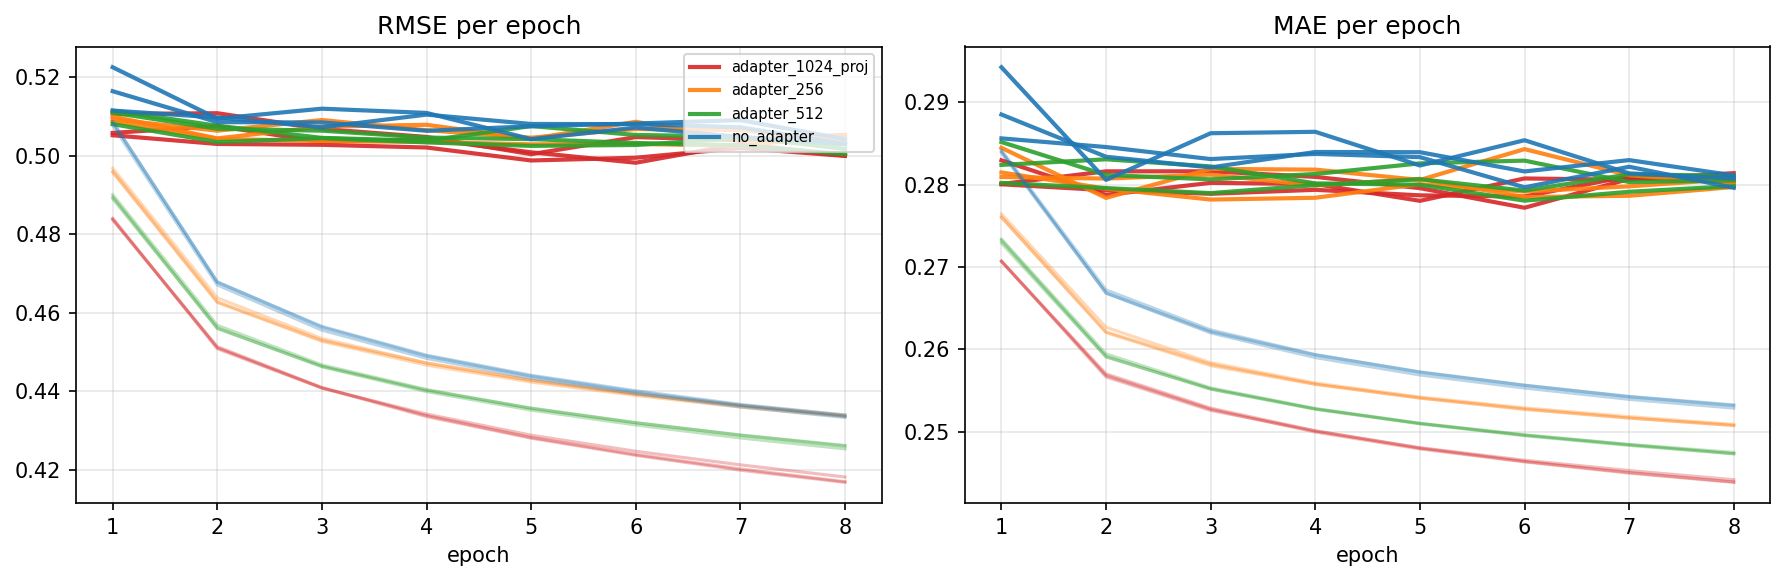

Source data for this figure (header and first rows):
arm, seed, epoch, train_rmse, train_mae, val_rmse, val_mae, val_within_gene_spearman, val_n_genes_eligible, grad_norm_mean, param_norm, wallclock_seconds, per_org_val_rmse_json
no_adapter, 0, 1, 0.5077, 0.2839, 0.5164, 0.2885, 0.03495, 13746, 0.1047, 19.06, 49.47, {"ANA3":0.7474967628,"BFirm":0.509994592…
no_adapter, 0, 2, 0.4671, 0.2668, 0.5085, 0.2834, 0.03801, 13746, 0.09135, 24.86, 49.23, {"ANA3":0.7442698078,"BFirm":0.502000421…
no_adapter, 0, 3, 0.4556, 0.262, 0.5085, 0.2821, 0.03977, 13746, 0.08112, 29.51, 50.16, {"ANA3":0.7412486855,"BFirm":0.499212388…
no_adapter, 0, 4, 0.4484, 0.259, 0.5063, 0.284, 0.04391, 13746, 0.07542, 33.54, 49.43, {"ANA3":0.7433223036,"BFirm":0.498518411…
no_adapter, 0, 5, 0.4433, 0.2569, 0.5075, 0.2839, 0.04544, 13746, 0.07151, 37.17, 50.93, {"ANA3":0.7356242544,"BFirm":0.504613309…
no_adapter, 0, 6, 0.4394, 0.2553, 0.5082, 0.2816, 0.04445, 13746, 0.06804, 40.54, 50.69, {"ANA3":0.7426109273,"BFirm":0.500016683…
no_adapter, 0, 7, 0.436, 0.2539, 0.5091, 0.283, 0.04535, 13746, 0.06565, 43.64, 49.37, {"ANA3":0.7505185703,"BFirm":0.498437863…
no_adapter, 0, 8, 0.4333, 0.2529, 0.5042, 0.2811, 0.04354, 13746, 0.06353, 46.57, 49.03, {"ANA3":0.7362160772,"BFirm":0.499032538…
no_adapter, 1, 1, 0.5085, 0.2842, 0.5225, 0.2942, 0.03819, 13746, 0.1046, 18.8, 49.24, {"ANA3":0.7669062187,"BFirm":0.515044727…
no_adapter, 1, 2, 0.4679, 0.2672, 0.5094, 0.2806, 0.04098, 13746, 0.09029, 24.72, 49.25, {"ANA3":0.7380743922,"BFirm":0.506082173…
no_adapter, 1, 3, 0.4563, 0.2624, 0.512, 0.2862, 0.04102, 13746, 0.08214, 29.38, 49.56, {"ANA3":0.75180063,"BFirm":0.5003401383,…
no_adapter, 1, 4, 0.449, 0.2594, 0.5109, 0.2864, 0.0435, 13746, 0.07601, 33.49, 49.31, {"ANA3":0.7486297351,"BFirm":0.499970468…
no_adapter, 1, 5, 0.4438, 0.2572, 0.5042, 0.2823, 0.0426, 13746, 0.07232, 37.15, 49.63, {"ANA3":0.7388589316,"BFirm":0.496320726…
no_adapter, 1, 6, 0.4398, 0.2556, 0.5072, 0.2854, 0.04464, 13746, 0.0695, 40.54, 49.54, {"ANA3":0.7420933009,"BFirm":0.498154967…
no_adapter, 1, 7, 0.4364, 0.2542, 0.5048, 0.2814, 0.04285, 13746, 0.06685, 43.69, 49.76, {"ANA3":0.7356046756,"BFirm":0.500134027…
no_adapter, 1, 8, 0.4337, 0.2532, 0.503, 0.2807, 0.04315, 13746, 0.06468, 46.64, 49.56, {"ANA3":0.7393285465,"BFirm":0.493844275…
no_adapter, 2, 1, 0.5087, 0.284, 0.5115, 0.2856, 0.03566, 13746, 0.1026, 19.01, 48.9, {"ANA3":0.7437116349,"BFirm":0.502228335…
no_adapter, 2, 2, 0.4678, 0.2668, 0.5097, 0.2846, 0.0386, 13746, 0.08854, 24.82, 49.55, {"ANA3":0.7435159389,"BFirm":0.500843423…
no_adapter, 2, 3, 0.4565, 0.2622, 0.5072, 0.2831, 0.03809, 13746, 0.07971, 29.43, 49.64, {"ANA3":0.7324901703,"BFirm":0.504858140…
no_adapter, 2, 4, 0.4492, 0.2593, 0.5105, 0.2837, 0.0432, 13746, 0.07397, 33.51, 49.79, {"ANA3":0.7552738052,"BFirm":0.500659999…
no_adapter, 2, 5, 0.4441, 0.2573, 0.5081, 0.2833, 0.04251, 13746, 0.07091, 37.12, 49.64, {"ANA3":0.751009831,"BFirm":0.4978662889…
no_adapter, 2, 6, 0.4401, 0.2556, 0.508, 0.2797, 0.04298, 13746, 0.06755, 40.46, 49.68, {"ANA3":0.7442397544,"BFirm":0.505000756…
no_adapter, 2, 7, 0.4367, 0.2543, 0.5072, 0.2822, 0.04324, 13746, 0.06479, 43.57, 49.36, {"ANA3":0.7446332196,"BFirm":0.497957790…
no_adapter, 2, 8, 0.434, 0.2533, 0.503, 0.2796, 0.04231, 13746, 0.06301, 46.49, 49.78, {"ANA3":0.7371515159,"BFirm":0.498284612…
adapter_256, 0, 1, 0.496, 0.2761, 0.5087, 0.2815, 0.03496, 13746, 0.05361, 14.27, 57.15, {"ANA3":0.7413099059,"BFirm":0.492864739…
adapter_256, 0, 2, 0.4627, 0.262, 0.5043, 0.2795, 0.03595, 13746, 0.0473, 18.84, 57.99, {"ANA3":0.7326391296,"BFirm":0.493478058…
adapter_256, 0, 3, 0.4529, 0.258, 0.5037, 0.2782, 0.03908, 13746, 0.04475, 22.6, 58.07, {"ANA3":0.733823534,"BFirm":0.4898375036…
adapter_256, 0, 4, 0.4472, 0.2557, 0.5035, 0.2784, 0.03758, 13746, 0.04362, 25.81, 57.94, {"ANA3":0.7264962976,"BFirm":0.496336219…
adapter_256, 0, 5, 0.4427, 0.2541, 0.5029, 0.2801, 0.03258, 13746, 0.04245, 28.69, 57.96, {"ANA3":0.7279880331,"BFirm":0.494605401…
adapter_256, 0, 6, 0.4392, 0.2527, 0.503, 0.2792, 0.04152, 13746, 0.04119, 31.31, 58.1, {"ANA3":0.7309615251,"BFirm":0.493680878…
adapter_256, 0, 7, 0.4363, 0.2517, 0.5025, 0.2798, 0.0386, 13746, 0.04121, 33.74, 58.23, {"ANA3":0.7308728219,"BFirm":0.494673109…
adapter_256, 0, 8, 0.4338, 0.2508, 0.5052, 0.2807, 0.04439, 13746, 0.04052, 35.99, 58.26, {"ANA3":0.7373981929,"BFirm":0.496141298…
adapter_256, 1, 1, 0.4957, 0.276, 0.51, 0.2845, 0.03851, 13746, 0.053, 14.29, 58.22, {"ANA3":0.7411807791,"BFirm":0.499705047…
adapter_256, 1, 2, 0.4626, 0.2621, 0.5044, 0.2784, 0.0394, 13746, 0.04603, 18.86, 58.01, {"ANA3":0.7336581898,"BFirm":0.496008569…
adapter_256, 1, 3, 0.4527, 0.2582, 0.5074, 0.2819, 0.03604, 13746, 0.04333, 22.56, 57.48, {"ANA3":0.7406524656,"BFirm":0.497017049…
adapter_256, 1, 4, 0.4466, 0.2558, 0.5079, 0.2818, 0.03994, 13746, 0.04262, 25.76, 57.46, {"ANA3":0.7371957514,"BFirm":0.500091023…
adapter_256, 1, 5, 0.4424, 0.2541, 0.5043, 0.2806, 0.04187, 13746, 0.04163, 28.63, 57.73, {"ANA3":0.7359505103,"BFirm":0.491882260…
adapter_256, 1, 6, 0.4389, 0.2528, 0.5086, 0.2843, 0.04086, 13746, 0.04108, 31.22, 58.17, {"ANA3":0.732203414,"BFirm":0.4964323634…
adapter_256, 1, 7, 0.4359, 0.2517, 0.5039, 0.2811, 0.0423, 13746, 0.0402, 33.61, 58.33, {"ANA3":0.732089658,"BFirm":0.4947354846…
adapter_256, 1, 8, 0.4335, 0.2508, 0.503, 0.2802, 0.04228, 13746, 0.03995, 35.8, 58.06, {"ANA3":0.7396604057,"BFirm":0.487928667…
adapter_256, 2, 1, 0.4968, 0.2764, 0.5093, 0.2809, 0.03582, 13746, 0.05391, 14.15, 57.18, {"ANA3":0.7390898681,"BFirm":0.497367277…
adapter_256, 2, 2, 0.4638, 0.2627, 0.5064, 0.2807, 0.03733, 13746, 0.04703, 18.85, 57.35, {"ANA3":0.7378389841,"BFirm":0.494527716…
adapter_256, 2, 3, 0.4534, 0.2584, 0.5091, 0.2812, 0.03606, 13746, 0.0447, 22.58, 57.31, {"ANA3":0.7393643861,"BFirm":0.501294682…
adapter_256, 2, 4, 0.4472, 0.2559, 0.5065, 0.2799, 0.0351, 13746, 0.04299, 25.81, 58.38, {"ANA3":0.7429369075,"BFirm":0.495050601…
adapter_256, 2, 5, 0.4429, 0.2542, 0.5046, 0.2807, 0.03992, 13746, 0.04274, 28.67, 61.46, {"ANA3":0.7400266279,"BFirm":0.492231075…
adapter_256, 2, 6, 0.4394, 0.2529, 0.5068, 0.2785, 0.03923, 13746, 0.04181, 31.31, 58.54, {"ANA3":0.7379846793,"BFirm":0.50066909,…
adapter_256, 2, 7, 0.4365, 0.2518, 0.5065, 0.2786, 0.03763, 13746, 0.04122, 33.7, 58.47, {"ANA3":0.7388350412,"BFirm":0.501012441…
adapter_256, 2, 8, 0.4339, 0.2509, 0.5037, 0.2797, 0.04212, 13746, 0.04058, 35.91, 58.57, {"ANA3":0.7321724831,"BFirm":0.496622923…
adapter_512, 0, 1, 0.4895, 0.2732, 0.508, 0.2802, 0.03701, 13746, 0.052, 15.95, 61.7, {"ANA3":0.7364573104,"BFirm":0.498641924…
adapter_512, 0, 2, 0.456, 0.2591, 0.5035, 0.2796, 0.03793, 13746, 0.04442, 21.25, 61.51, {"ANA3":0.731856811,"BFirm":0.4916630714…
adapter_512, 0, 3, 0.4463, 0.2552, 0.5045, 0.279, 0.0395, 13746, 0.0421, 25.47, 61.99, {"ANA3":0.7303473138,"BFirm":0.495344994…
adapter_512, 0, 4, 0.4403, 0.2528, 0.5034, 0.2799, 0.03992, 13746, 0.0412, 29.09, 61.96, {"ANA3":0.7292529134,"BFirm":0.495302058…
adapter_512, 0, 5, 0.4357, 0.251, 0.5025, 0.2806, 0.04036, 13746, 0.04053, 32.39, 61.04, {"ANA3":0.7277610401,"BFirm":0.496249812…
adapter_512, 0, 6, 0.432, 0.2496, 0.5027, 0.2793, 0.04414, 13746, 0.03967, 35.35, 62.02, {"ANA3":0.7298719736,"BFirm":0.496188239…
adapter_512, 0, 7, 0.4288, 0.2484, 0.5044, 0.2812, 0.04516, 13746, 0.0398, 38.1, 62, {"ANA3":0.7361648117,"BFirm":0.493233193…
adapter_512, 0, 8, 0.426, 0.2473, 0.5029, 0.2811, 0.04532, 13746, 0.03935, 40.66, 61.95, {"ANA3":0.7373775973,"BFirm":0.489108024…
adapter_512, 1, 1, 0.4901, 0.2734, 0.5115, 0.2852, 0.03961, 13746, 0.04986, 16.04, 61.75, {"ANA3":0.7470722199,"BFirm":0.491860908…
adapter_512, 1, 2, 0.4568, 0.2594, 0.5076, 0.2812, 0.03959, 13746, 0.04248, 21.37, 62.05, {"ANA3":0.7423156771,"BFirm":0.501095226…
adapter_512, 1, 3, 0.4467, 0.2553, 0.5045, 0.2806, 0.04311, 13746, 0.04029, 25.59, 62.21, {"ANA3":0.7378555871,"BFirm":0.493545951…
adapter_512, 1, 4, 0.4404, 0.2528, 0.5038, 0.2813, 0.04494, 13746, 0.03907, 29.25, 61.92, {"ANA3":0.7310193693,"BFirm":0.495070277…
... 36 more rows
